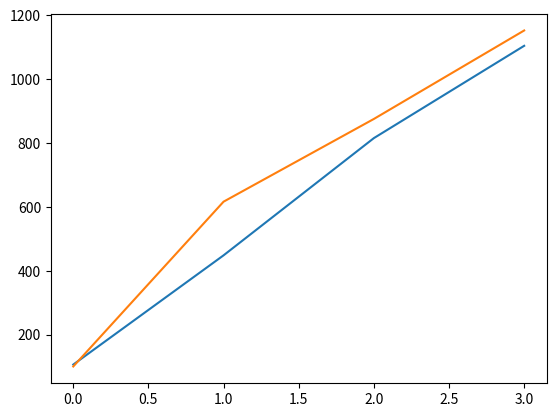

Here is the Python script that generated this plot:
# coding : utf-8
import matplotlib.pyplot as plt


points = [(107, 101), (449, 617), (816, 876), (1105,1153)]

plt.plot(points)
plt.show()
